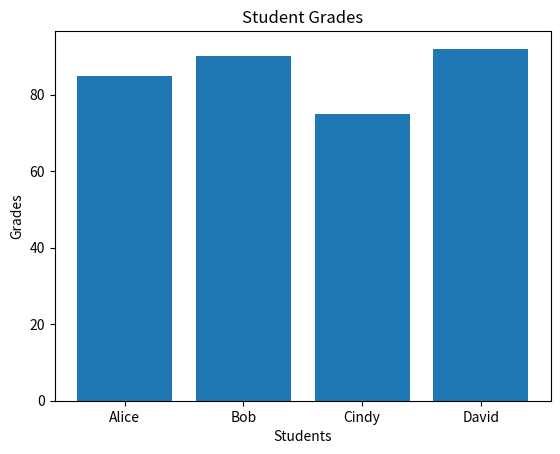

This chart was generated by the following Python code:
import matplotlib.pyplot as plt

# Sample data
students = ["Alice", "Bob", "Cindy", "David"]
grades = [85, 90, 75, 92]

# Create a bar plot
plt.bar(students, grades)
plt.xlabel("Students")
plt.ylabel("Grades")
plt.title("Student Grades")
plt.show()
